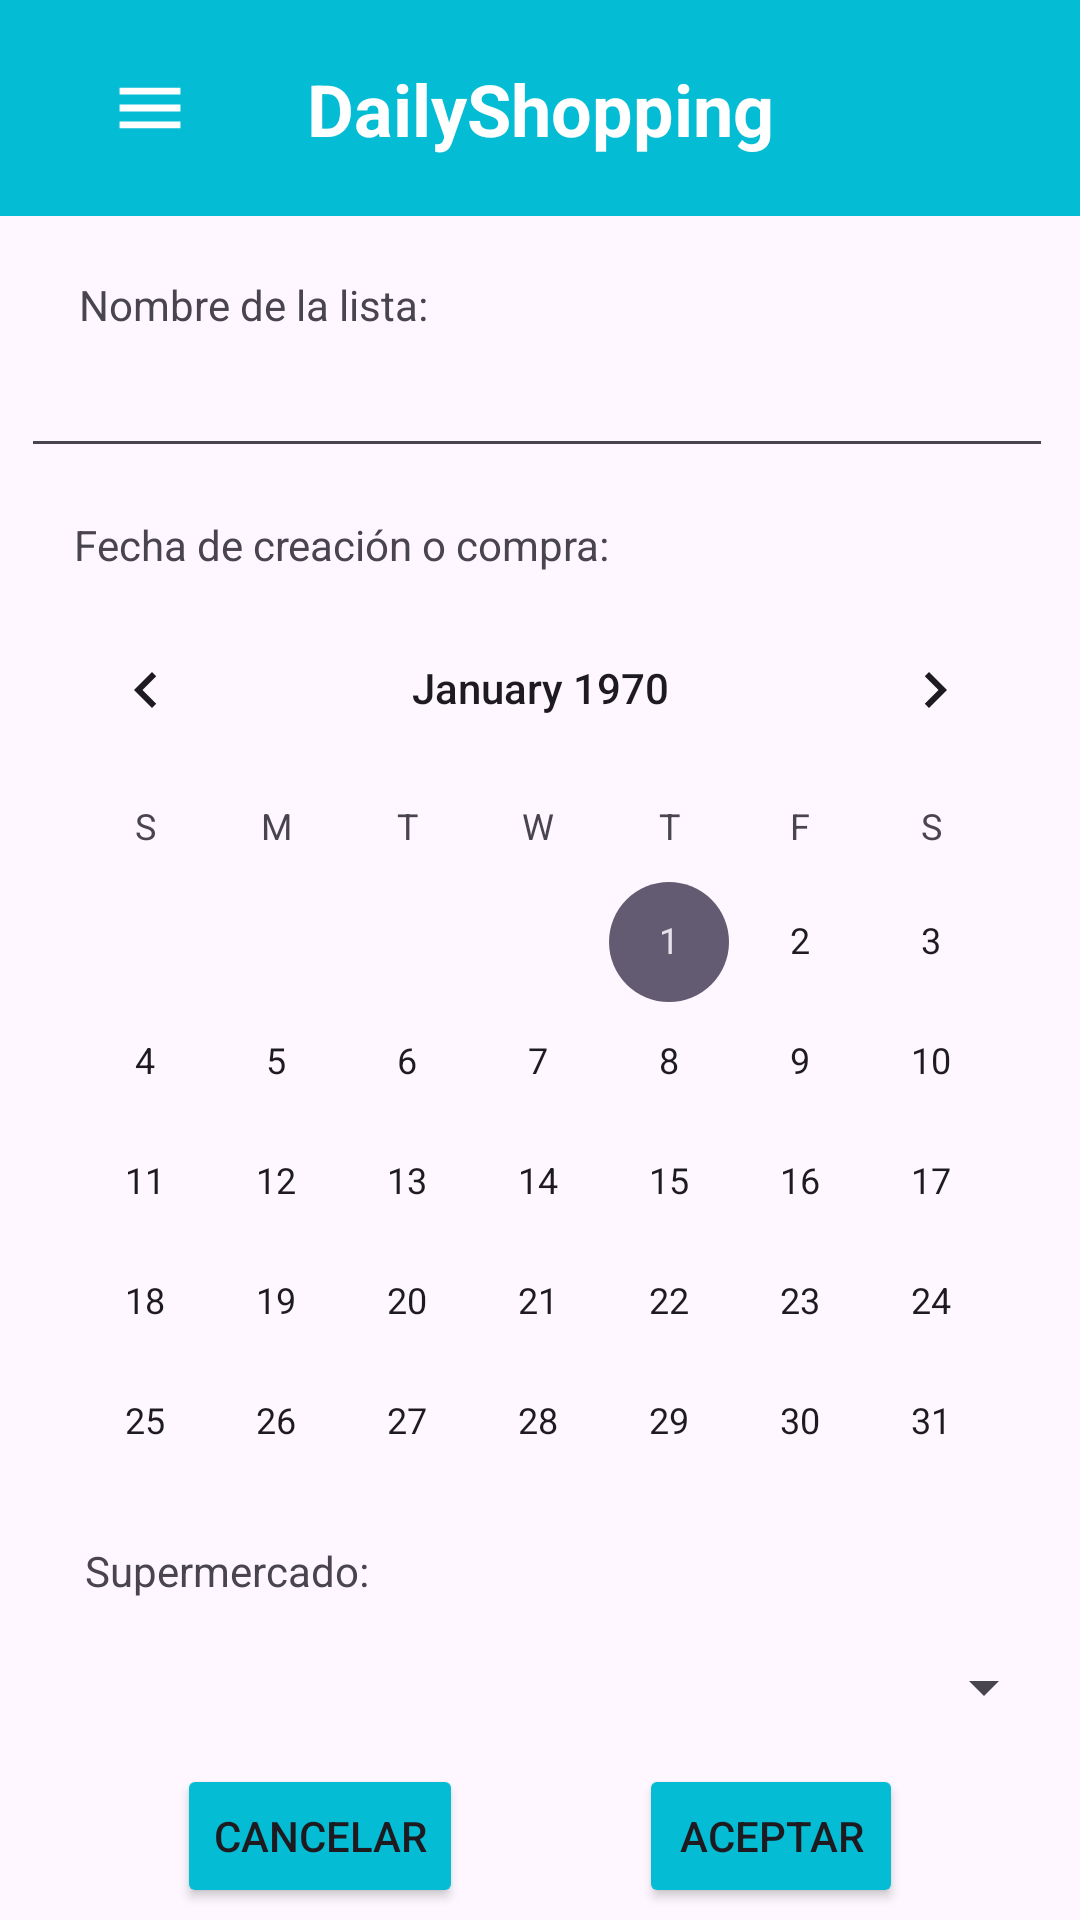

Write the Android layout XML for this screen, with the resource values it uses.
<!-- AndroidManifest.xml: application theme Theme.ListaCompra -->
<!-- res/layout/listas_creador.xml -->
<?xml version="1.0" encoding="utf-8"?>
<androidx.constraintlayout.widget.ConstraintLayout xmlns:android="http://schemas.android.com/apk/res/android"
    xmlns:app="http://schemas.android.com/apk/res-auto"
    xmlns:tools="http://schemas.android.com/tools"
    android:layout_width="match_parent"
    android:layout_height="match_parent">

    <androidx.appcompat.widget.Toolbar
        android:id="@+id/toolbar"
        android:layout_width="0dp"
        android:layout_height="72dp"
        android:background="#04bcd4 "
        android:minHeight="?attr/actionBarSize"
        android:theme="?attr/actionBarTheme"
        app:layout_constraintEnd_toEndOf="parent"
        app:layout_constraintStart_toStartOf="parent"
        app:layout_constraintTop_toTopOf="parent" />
    <ImageButton
        android:id="@+id/menu"
        android:layout_width="64dp"
        android:layout_height="56dp"
        android:background="@color/primario"
        app:layout_constraintBottom_toBottomOf="@+id/toolbar"
        app:layout_constraintEnd_toStartOf="@+id/nombreAplicacion"
        app:layout_constraintHorizontal_bias="0.472"
        app:layout_constraintStart_toStartOf="parent"
        app:layout_constraintTop_toTopOf="parent"
        app:srcCompat="@drawable/menu"
        android:onClick="onSideBarClick"
        />

    <TextView
        android:id="@+id/nombreAplicacion"
        android:layout_width="wrap_content"
        android:layout_height="wrap_content"
        android:text="DailyShopping"
        android:textColor="@color/white"
        android:textSize="24sp"
        android:textStyle="bold"
        app:layout_constraintBottom_toBottomOf="@+id/toolbar"
        app:layout_constraintEnd_toEndOf="@+id/toolbar"
        app:layout_constraintStart_toStartOf="@+id/toolbar"
        app:layout_constraintTop_toTopOf="@+id/toolbar" />

    <TextView
        android:id="@+id/textViewNombre"
        android:layout_width="wrap_content"
        android:layout_height="wrap_content"
        android:layout_marginTop="20dp"
        android:text="Nombre de la lista:"
        app:layout_constraintEnd_toEndOf="parent"
        app:layout_constraintHorizontal_bias="0.108"
        app:layout_constraintStart_toStartOf="parent"
        app:layout_constraintTop_toBottomOf="@+id/toolbar" />

    <TextView
        android:id="@+id/textView3"
        android:layout_width="191dp"
        android:layout_height="19dp"
        android:layout_marginTop="16dp"
        android:text="Fecha de creación o compra:"
        app:layout_constraintEnd_toEndOf="parent"
        app:layout_constraintHorizontal_bias="0.145"
        app:layout_constraintStart_toStartOf="parent"
        app:layout_constraintTop_toBottomOf="@+id/txtBuscador" />

    <TextView
        android:id="@+id/textViewSupermercado"
        android:layout_width="wrap_content"
        android:layout_height="wrap_content"
        android:layout_marginTop="20dp"
        android:text="Supermercado:"
        app:layout_constraintEnd_toEndOf="parent"
        app:layout_constraintHorizontal_bias="0.107"
        app:layout_constraintStart_toStartOf="parent"
        app:layout_constraintTop_toBottomOf="@+id/cvCalendar" />

    <EditText
        android:id="@+id/txtBuscador"
        android:layout_width="344dp"
        android:layout_height="40dp"
        android:layout_marginTop="5dp"
        android:ems="10"
        android:inputType="text"
        app:layout_constraintEnd_toEndOf="parent"
        app:layout_constraintHorizontal_bias="0.447"
        app:layout_constraintStart_toStartOf="parent"
        app:layout_constraintTop_toBottomOf="@+id/textViewNombre" />

    <CalendarView
        android:id="@+id/cvCalendar"
        android:layout_width="347dp"
        android:layout_height="298dp"
        android:layout_marginTop="5dp"
        app:layout_constraintEnd_toEndOf="parent"
        app:layout_constraintStart_toStartOf="parent"
        app:layout_constraintTop_toBottomOf="@+id/textView3" />

    <Spinner
        android:id="@+id/spnSupermarket"
        android:layout_width="344dp"
        android:layout_height="43dp"
        android:layout_marginTop="8dp"
        android:textColor="@color/white"
        app:layout_constraintEnd_toEndOf="parent"
        app:layout_constraintHorizontal_bias="0.507"
        app:layout_constraintStart_toStartOf="parent"
        app:layout_constraintTop_toBottomOf="@+id/textViewSupermercado" />

    <Button
        android:id="@+id/buttonCancel"
        android:layout_width="wrap_content"
        android:layout_height="wrap_content"
        android:backgroundTint="@color/primario"
        android:text="Cancelar"
        app:layout_constraintBottom_toBottomOf="parent"
        app:layout_constraintEnd_toStartOf="@+id/buttonCreate"
        app:layout_constraintHorizontal_bias="0.5"
        app:layout_constraintStart_toStartOf="parent"
        app:layout_constraintTop_toBottomOf="@+id/spnSupermarket" />

    <Button
        android:id="@+id/buttonCreate"
        android:layout_width="wrap_content"
        android:layout_height="wrap_content"
        android:backgroundTint="@color/primario"
        android:text="Aceptar"
        app:layout_constraintBottom_toBottomOf="parent"
        app:layout_constraintEnd_toEndOf="parent"
        app:layout_constraintHorizontal_bias="0.5"
        app:layout_constraintStart_toEndOf="@+id/buttonCancel"
        app:layout_constraintTop_toBottomOf="@+id/spnSupermarket" />


</androidx.constraintlayout.widget.ConstraintLayout>
<!-- resources referenced by this layout -->
<resources>
  <color name="primario">#04bcd4</color>
  <color name="white">#FFFFFFFF</color>
  <!-- drawable menu (drawable) -->
  <vector xmlns:android="http://schemas.android.com/apk/res/android"
      android:width="40dp"
      android:height="40dp"
      android:viewportWidth="24"
      android:viewportHeight="24">
    <path
        android:pathData="M4,6H20M4,12H20M4,18H20"
        android:strokeLineJoin="round"
        android:strokeWidth="2"
        android:fillColor="#00000000"
        android:strokeColor="#FFFFFF"
        android:strokeLineCap="round"/>
  </vector>
  <style name="Theme.ListaCompra" parent="Base.Theme.ListaCompra" />
  <style name="Base.Theme.ListaCompra" parent="Theme.Material3.DayNight.NoActionBar">
          
          
      </style>
</resources>
